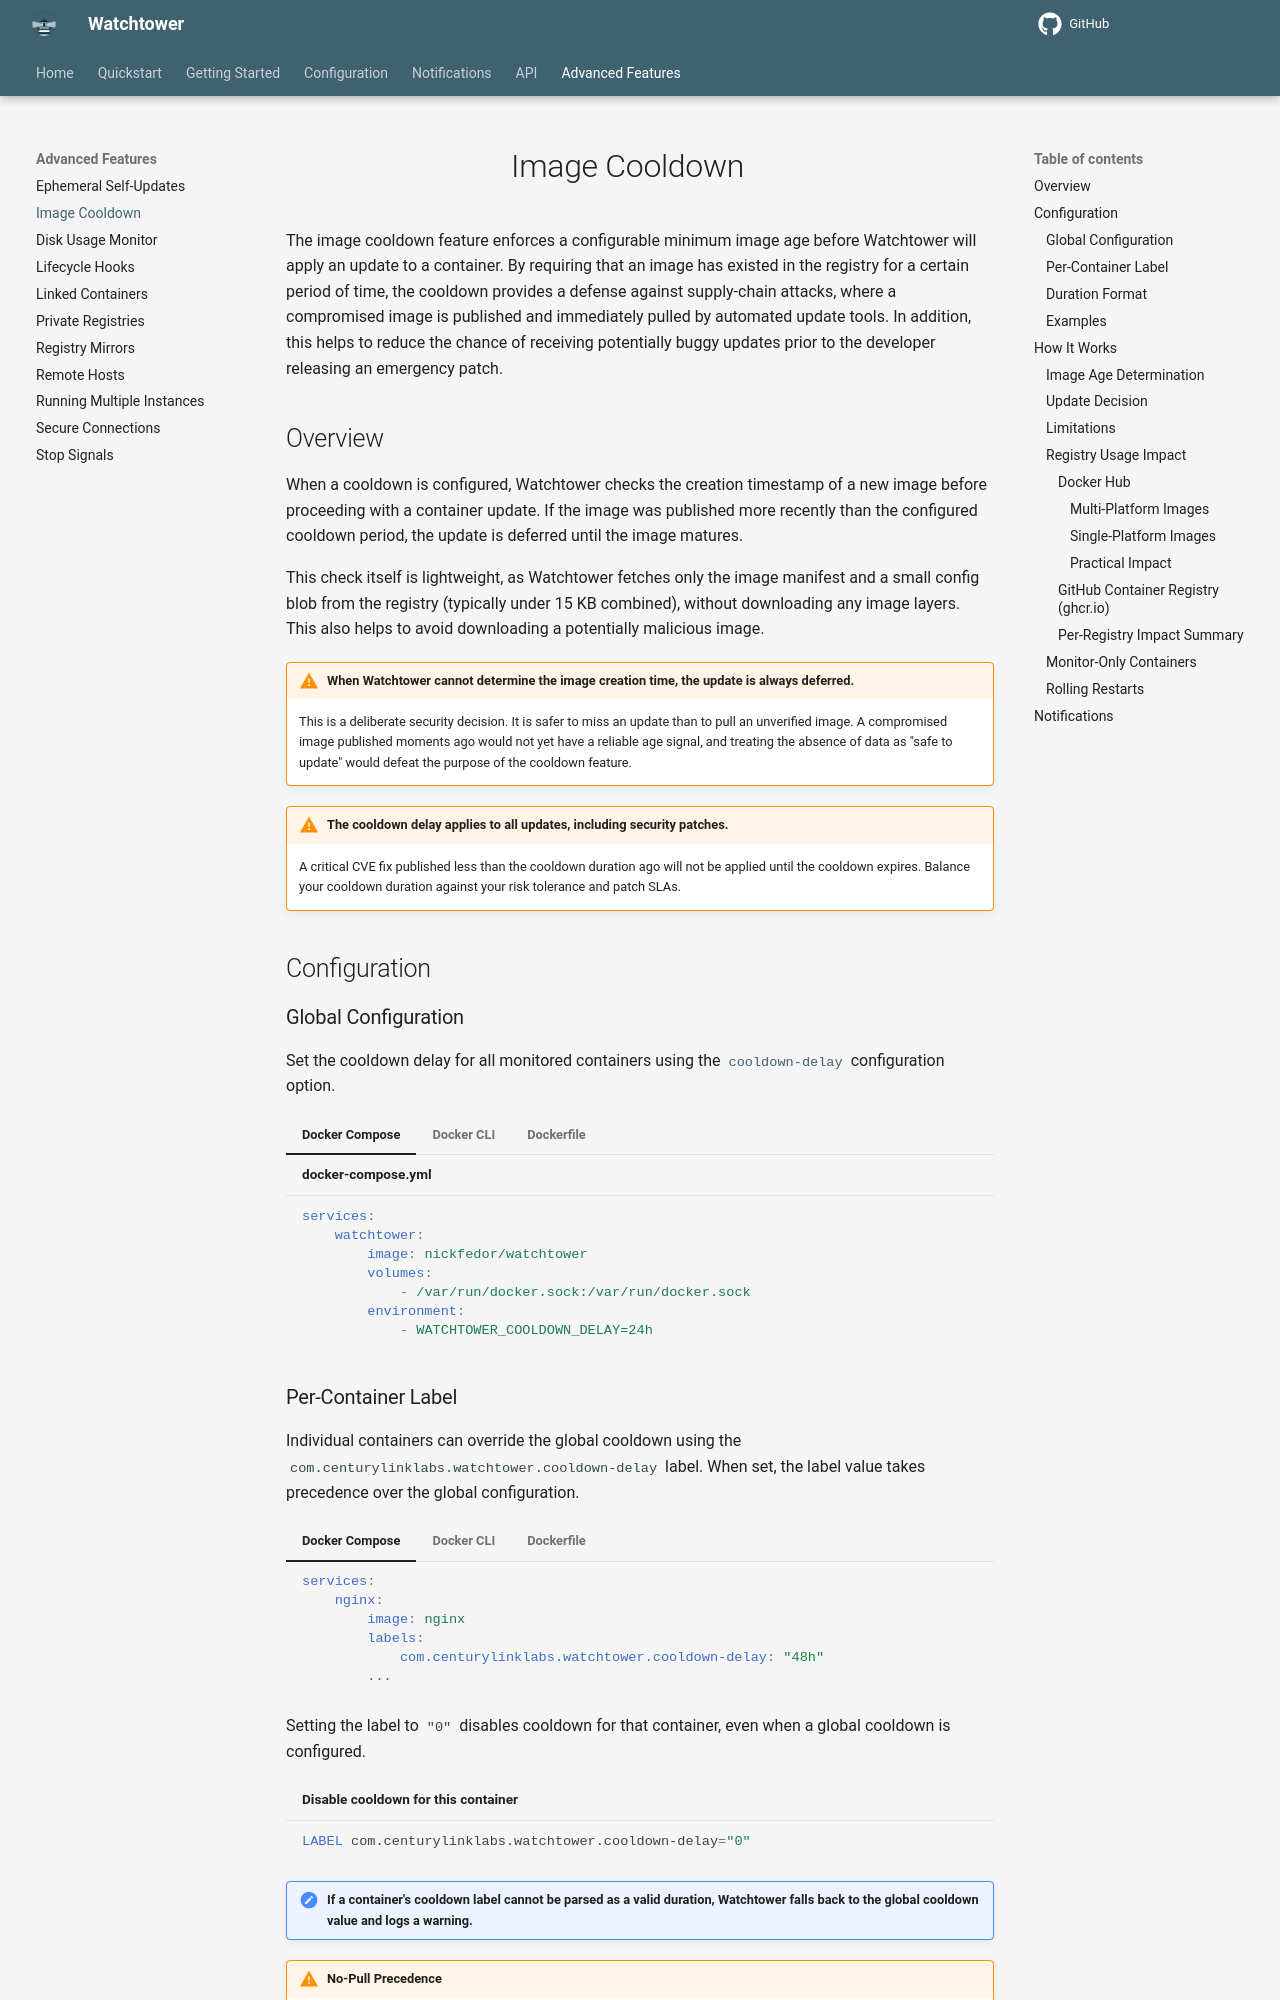

repository: nicholas-fedor/watchtower · page: v1.22.1/advanced-features/image-cooldown/index.html · generator: mkdocs

# Image Cooldown

The image cooldown feature enforces a configurable minimum image age before Watchtower will apply an update to a container. By requiring that an image has existed in the registry for a certain period of time, the cooldown provides a defense against supply-chain attacks, where a compromised image is published and immediately pulled by automated update tools.
In addition, this helps to reduce the chance of receiving potentially buggy updates prior to the developer releasing an emergency patch.

## Overview

When a cooldown is configured, Watchtower checks the creation timestamp of a new image before proceeding with a container update.
If the image was published more recently than the configured cooldown period, the update is deferred until the image matures.

This check itself is lightweight, as Watchtower fetches only the image manifest and a small config blob from the registry (typically under 15 KB combined), without downloading any image layers.
This also helps to avoid downloading a potentially malicious image.

!!! Warning "When Watchtower cannot determine the image creation time, the update is **always deferred**."
    This is a deliberate security decision.
    It is safer to miss an update than to pull an unverified image.
    A compromised image published moments ago would not yet have a reliable age signal, and treating the absence of data as "safe to update" would defeat the purpose of the cooldown feature.

!!! Warning "The cooldown delay applies to **all** updates, including security patches. "
    A critical CVE fix published less than the cooldown duration ago will not be applied until the cooldown expires. Balance your cooldown duration against your risk tolerance and patch SLAs.

## Configuration

### Global Configuration

Set the cooldown delay for all monitored containers using the [`cooldown-delay`](../../configuration/image-cooldown/index.md#cooldown_delay) configuration option.

=== "Docker Compose"

    ```yaml title="docker-compose.yml"
    services:
        watchtower:
            image: nickfedor/watchtower
            volumes:
                - /var/run/docker.sock:/var/run/docker.sock
            environment:
                - WATCHTOWER_COOLDOWN_DELAY=24h
    ```

=== "Docker CLI"

    ```bash
    docker run -d \
        --name watchtower \
        -v /var/run/docker.sock:/var/run/docker.sock \
        --restart unless-stopped \
        nickfedor/watchtower \
        --cooldown-delay 24h
    ```

=== "Dockerfile"

    ```dockerfile
    ...
    WATCHTOWER_COOLDOWN_DELAY=24h
    ...
    ```

### Per-Container Label

Individual containers can override the global cooldown using the `com.centurylinklabs.watchtower.cooldown-delay` label.
When set, the label value takes precedence over the global configuration.

=== "Docker Compose"

    ```yaml
    services:
        nginx:
            image: nginx
            labels:
                com.centurylinklabs.watchtower.cooldown-delay: "48h"
            # ...
    ```

=== "Docker CLI"

    ```bash title="docker run"
    docker run -d \
      --label=com.centurylinklabs.watchtower.cooldown-delay="48h" \
      nginx
    ```

=== "Dockerfile"

    ```dockerfile title="Dockerfile"
    LABEL com.centurylinklabs.watchtower.cooldown-delay="48h"
    ```

Setting the label to `"0"` disables cooldown for that container, even when a global cooldown is configured.

```dockerfile title="Disable cooldown for this container"
LABEL com.centurylinklabs.watchtower.cooldown-delay="0"
```

!!! Note "If a container's cooldown label cannot be parsed as a valid duration, Watchtower falls back to the global cooldown value. It logs a warning the first time it reads the label for that container, and logs later reads at debug level."

!!! Warning "No-Pull Precedence"
    When the [`no-pull`](../../configuration/update-behavior/index.md#disable_image_pulling) configuration option  is enabled globally (or the `com.centurylinklabs.watchtower.no-pull` label is set on a container), Watchtower does not fetch new images from the registry.
    Because no new images are pulled, the cooldown check is skipped entirely.
    This takes precedence over any cooldown configuration — including per-container labels.
    If you rely on cooldown as a supply-chain defense, ensure that no-pull mode is not inadvertently enabled.
